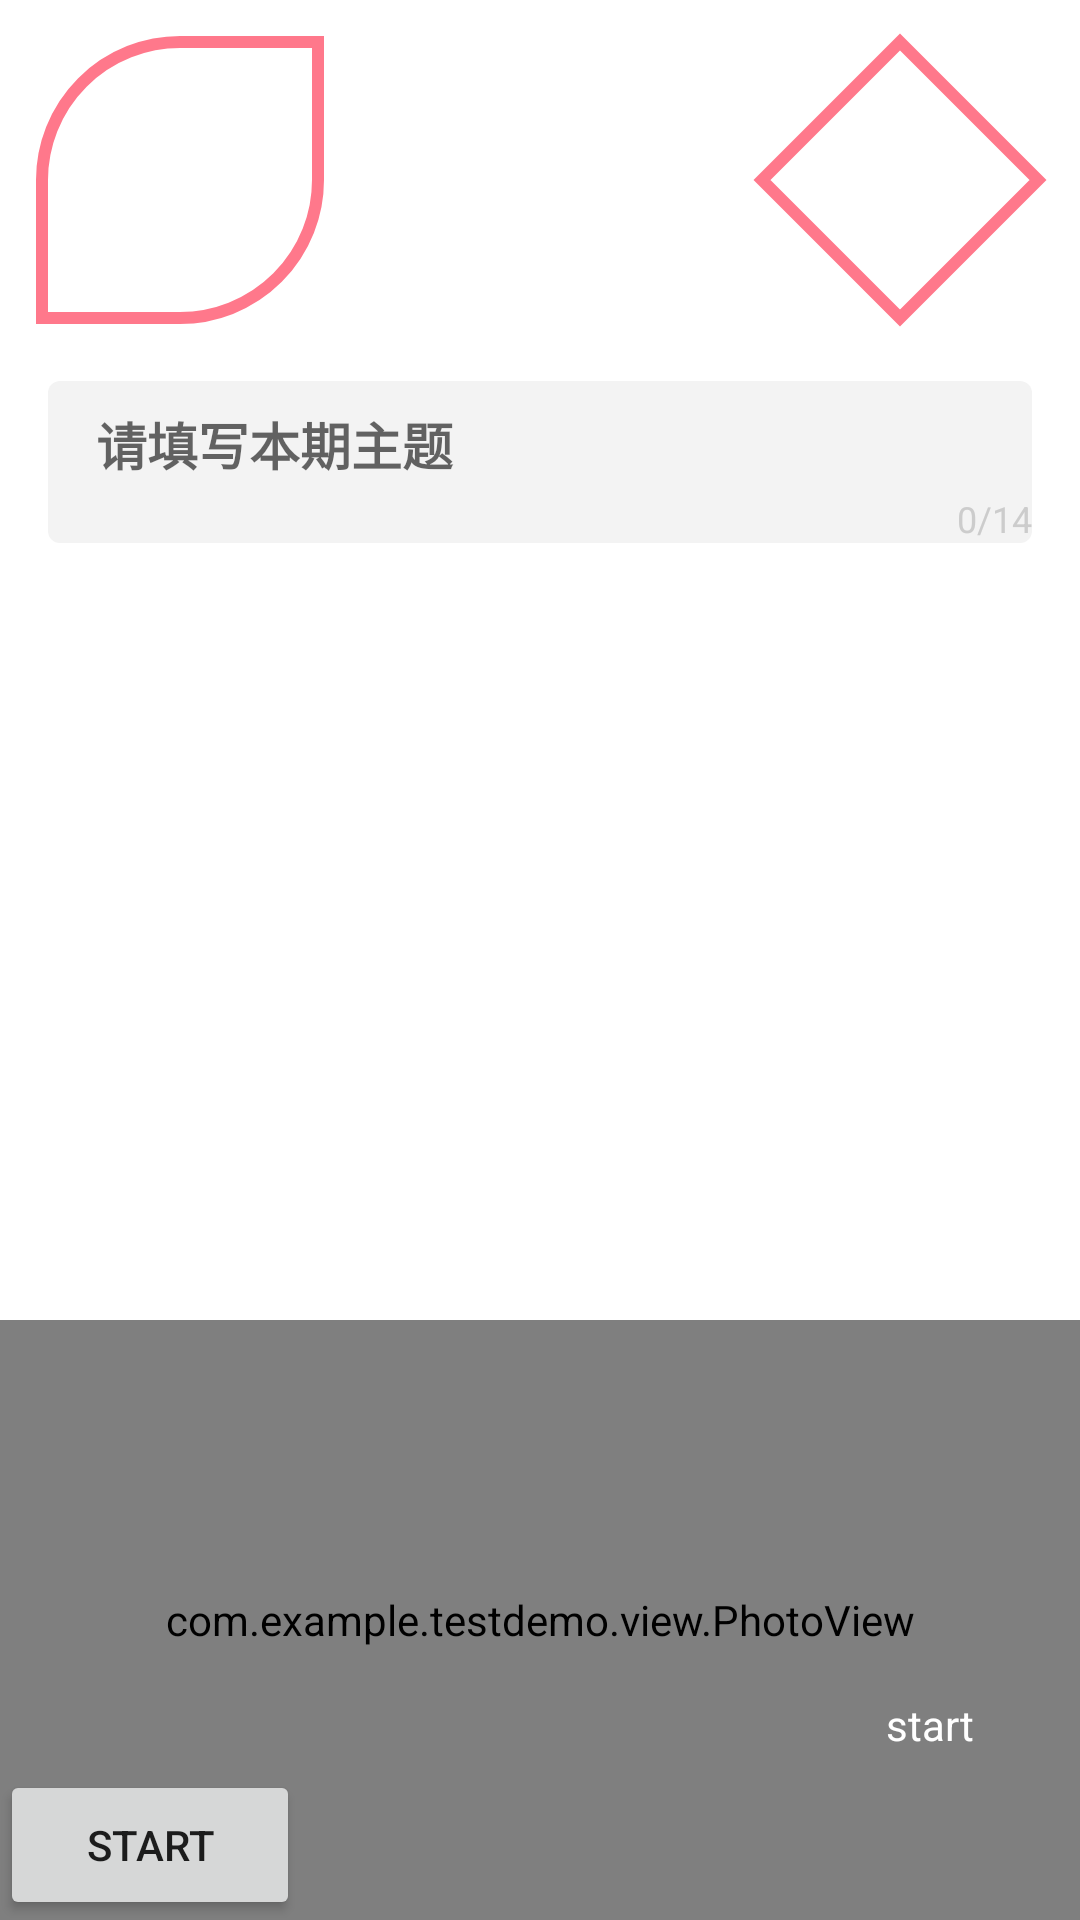

Android layout source for this screen:
<!-- AndroidManifest.xml: application theme AppTheme -->
<!-- res/layout/fragment_six.xml -->
<?xml version="1.0" encoding="utf-8"?>
<androidx.constraintlayout.widget.ConstraintLayout xmlns:android="http://schemas.android.com/apk/res/android"
    xmlns:app="http://schemas.android.com/apk/res-auto"
    xmlns:tools="http://schemas.android.com/tools"
    android:layout_width="match_parent"
    android:layout_height="match_parent"
    android:background="@color/white"
    android:fitsSystemWindows="true"
    tools:context=".ui.SixFragment"
    >

  <com.google.android.material.imageview.ShapeableImageView
      android:id="@+id/temp_1"
      android:layout_width="100dp"
      android:layout_height="100dp"
      android:layout_margin="10dp"
      android:padding="4dp"
      android:src="@drawable/img_temp"
      app:layout_constraintStart_toStartOf="parent"
      app:layout_constraintTop_toTopOf="parent"
      app:shapeAppearance="@style/RoundedStyle1"
      app:strokeColor="@color/colorFF788B"
      app:strokeWidth="4dp"
      />

  <com.google.android.material.imageview.ShapeableImageView
      android:layout_width="100dp"
      android:layout_height="100dp"
      android:layout_margin="10dp"
      android:padding="4dp"
      android:src="@drawable/img_temp"
      app:layout_constraintEnd_toEndOf="parent"
      app:layout_constraintTop_toTopOf="parent"
      app:shapeAppearance="@style/RoundedStyle2"
      app:strokeColor="@color/colorFF788B"
      app:strokeWidth="4dp"
      />

  <com.google.android.material.textfield.TextInputLayout
      android:id="@+id/dialog_radio_theme_edit_input_layout"
      android:layout_width="match_parent"
      android:layout_height="wrap_content"
      android:layout_marginStart="16dp"
      android:layout_marginTop="17dp"
      android:layout_marginEnd="16dp"
      android:background="@drawable/bg_f3_4cir"
      android:paddingStart="16dp"
      android:paddingEnd="0dp"
      app:counterEnabled="true"
      app:counterMaxLength="14"
      app:counterTextColor="@color/colorC"
      app:layout_constraintEnd_toEndOf="parent"
      app:layout_constraintStart_toStartOf="parent"
      app:layout_constraintTop_toBottomOf="@id/temp_1"
      >

    <com.google.android.material.textfield.TextInputEditText
        android:id="@+id/dialog_radio_theme_edit_et_title"
        android:layout_width="match_parent"
        android:layout_height="match_parent"
        android:autofillHints=""
        android:background="@null"
        android:ellipsize="end"
        android:gravity="center_vertical"
        android:hint="请填写本期主题"
        android:lines="1"
        android:textColor="@color/color3"
        android:textColorHint="@color/colorC"
        android:textSize="17sp"
        android:textStyle="bold"
        />

  </com.google.android.material.textfield.TextInputLayout>



  <com.example.testdemo.view.PhotoView
      android:layout_width="match_parent"
      android:layout_height="200dp"
      android:src="@drawable/img_temp"
      app:layout_constraintBottom_toBottomOf="parent"
      app:layout_constraintEnd_toEndOf="parent"
      app:layout_constraintStart_toStartOf="parent"
      />
  
  <Button
      android:id="@+id/bt_start"
      android:layout_width="100dp"
      android:layout_height="50dp"
      android:text="start"
      app:layout_constraintBottom_toBottomOf="parent"
      app:layout_constraintStart_toStartOf="parent"
      />


  <TextView
      android:id="@+id/tv_test"
      android:layout_width="100dp"
      android:layout_height="50dp"
      android:layout_marginBottom="40dp"
      android:gravity="center"
      android:text="start"
      android:textColor="@color/white"
      app:layout_constraintBottom_toBottomOf="parent"
      app:layout_constraintEnd_toEndOf="parent"
      />

</androidx.constraintlayout.widget.ConstraintLayout>
<!-- resources referenced by this layout -->
<resources>
  <color name="color3">#333333</color>
  <color name="colorC">#CCCCCC</color>
  <color name="colorFF788B">#FF788B</color>
  <!-- drawable bg_f3_4cir (drawable) -->
  <?xml version="1.0" encoding="utf-8"?>
  <shape xmlns:android="http://schemas.android.com/apk/res/android"
      android:shape="rectangle">
  
    <corners android:radius="4dp" />
    <solid
      android:color="@color/colorF3"/>
  </shape>
  <style name="RoundedStyle1">
      <item name="cornerFamily">rounded</item>
      <item name="cornerSizeTopLeft">50%</item>
      <item name="cornerSizeBottomRight">50%</item>
    </style>
  <style name="RoundedStyle2">
      <item name="cornerFamily">cut</item>
      <item name="cornerSize">50%</item>
    </style>
  <style name="AppTheme" parent="Theme.AppCompat.DayNight.NoActionBar">
      
      <item name="colorPrimary">@color/colorPrimary</item>
      <item name="colorPrimaryDark">@color/colorPrimaryDark</item>
      <item name="colorAccent">@color/colorAccent</item>
      
      <item name="android:windowContentTransitions">true</item>
      <item name="android:windowIsTranslucent">true</item>
      <item name="android:windowNoTitle">true</item>
    </style>
  <color name="colorF3">#F3F3F3</color>
  <color name="colorPrimary">#6200EE</color>
  <color name="colorPrimaryDark">#3700B3</color>
  <color name="colorAccent">#03DAC5</color>
  <!-- not gathered from this repository: default colours our renderer supplied (Android Studio template values) -->
  <color name="white">#FFFFFFFF</color>
</resources>
